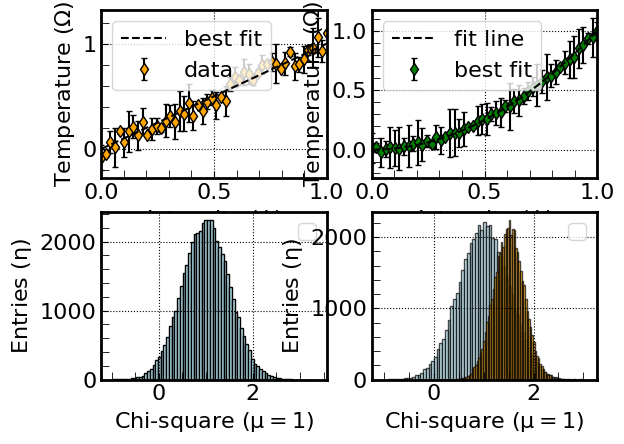

Write Python code to recreate this figure.
"""
====================================
Filename:       sampleFile.py 
[redacted]
Description:    An example file to demonstrate the PEP-88088 style proposal. 
                Will display some sample matplotlib plots. 
====================================
Notes
     Notes and TODOs go here. 
"""

## imports ##
import random
import itertools
import matplotlib
import numpy as np
import seaborn as sns
import matplotlib.pyplot as plt

## global settings ##

## matplotlib settings ##
plt.rcParams['grid.color']          = 'k'                                               ## color of the grid lines
plt.rcParams['grid.linestyle']      = ':'                                               ## style of the grid lines
plt.rcParams['grid.linewidth']      = 0.8                                               ## grid linewidth 
plt.rcParams["font.family"]         = "Times New Roman"                                 ## font
plt.rcParams['xtick.direction']     = 'in'                                              ## x tick direction
plt.rcParams['ytick.direction']     = 'in'                                              ## y tick direction
plt.rcParams['axes.linewidth']      = 2                                                 ## global linewidth
colors                              = [                                                 ## colormaps
                                        "windows blue",     
                                        "amber", 
                                        "greyish", 
                                        "faded green", 
                                        "dusty purple"
                                    ]
cycol                               = itertools.cycle(sns.color_palette("bone", 8))     ## color cycle definition
plt.rcParams.update({'font.size': 16})                                                  ## font size update
matplotlib.rcParams.update({'errorbar.capsize': 2})                                     ## errorbar capsize
plt.rcParams.update({'mathtext.default':  'regular' })                                  ## math enabling


## global variables ##
DATASET_RESOLUTION  = 50        ## resolution of the fake datasets generated
TIME_START          = 0         ## start time
TIME_END            = 1         ## end time 


class Data(object):
    """
        Contains x and y data for a dataset.

    """
    def __init__(self, x, y):
        """
            Initializes the class.
        
            Args:
                x (list): List of x values in a dataset. 
                y (list): List of y values in a dataset. 
        
            Returns:
                none (none): none
        
        """
        
        ## add input arguments as attributes ##
        self.x = x 
        self.y = y


    def squareY(self):
        """     
            Square the y portion of the dataset. 
            Operates on self.y in place. 
        
            Args:
                none (none): none
        
            Returns:
                none (none): none
        
        """
        
        ## square the y portion element-wise ##
        self.y = [yElement**2 for yElement in self.y]


def main():
    """
        Main function flow.
    
        Args:
            none (none): none
    
        Returns:
            none (none): none
    
    """
    
    ## define an x dataset ##
    xDataset = np.linspace(TIME_START, TIME_END, DATASET_RESOLUTION)

    ## define first subplot, linear relationship with noise and error ##
    plt.subplot(221)
    plt.xlim(TIME_START, TIME_END)

    ## define initial non-noisy set ##
    linY = xDataset

    ## add noise to linY ##
    linY = [y + 0.2*(random.random() - 0.5) for y in linY]

    ## generate fake error bars ##
    errLinY = [0.2*random.random() for y in linY]
    plt.errorbar(xDataset, linY, yerr=errLinY, fmt='d', color='orange', label='data', markeredgecolor='black', ecolor='black')

    ## create fit line ##
    fitLine = xDataset

    ## plot fit line ##
    plt.plot(xDataset, fitLine, linestyle='--', color='black', zorder=999, label='best fit')

    ## set labels ##
    plt.xlabel("Intensity ($\phi$)")
    plt.ylabel("Temperature ($\Omega$)")

    ## figure post processing ##
    plt.tick_params(length=5)
    plt.legend()
    plt.minorticks_on()
    plt.tick_params('both', which='minor', length=6)
    plt.grid()


    ## define second subplot, quadratic relationship with noise and error ##
    plt.subplot(222)
    plt.xlim(TIME_START, TIME_END)

    ## define initial non-noisy set ##
    linY = xDataset

    ## create data object and square the Y values ##
    dataObject = Data(xDataset, linY)
    dataObject.squareY()

    ## add noise to linY ##
    dataObject.y = [y + 0.05*(random.random() - 0.5) for y in dataObject.y]

    ## generate fake error bars ##
    errLinY = [0.2*random.random() for y in dataObject.y]
    plt.errorbar(xDataset, dataObject.y, yerr=errLinY, fmt='d', color="green", label='best fit', markeredgecolor='black', ecolor='black')

    ## create fit line ##
    fitLine = xDataset

    ## plot fit line ##
    plt.plot(xDataset, fitLine**2, linestyle='--', color='black', zorder=999, label='fit line')

    ## set labels ##
    plt.xlabel("Intensity ($\phi$)")
    plt.ylabel("Temperature ($\Omega$)")

    ## figure post processing ##
    plt.tick_params(length=5)
    plt.legend()
    plt.minorticks_on()
    plt.tick_params('both', which='minor', length=6)
    plt.grid()


    ## third subplot, random histogram ##
    plt.subplot(223)

    ## make the data ##
    data = [random.gauss(1, 0.5) for i in range(DATASET_RESOLUTION*1000)]

    ## make histogram ##
    plt.hist(data, bins=75, edgecolor='black', color='lightblue')

    ## set labels ##
    plt.xlabel("Chi-square ($\mu=1$)")
    plt.ylabel("Entries ($\eta$)")

    ## figure post processing ##
    plt.tick_params(length=5)
    plt.legend()
    plt.minorticks_on()
    plt.tick_params('both', which='minor', length=6)
    plt.grid()

    ## fourth subplot,  ##
    plt.subplot(224)

    ## make the data ##
    data = [random.gauss(1.0, 0.5) for i in range(DATASET_RESOLUTION*1000)]
    data2 = [random.gauss(1.5, 0.3) for i in range(DATASET_RESOLUTION*1000)]

    ## make histogram ##
    plt.hist(data, bins=75, edgecolor='black', color='lightblue', alpha=0.7)
    plt.hist(data2, bins=75, edgecolor='black', color='orange', alpha=0.7)

    ## set labels ##
    plt.xlabel("Chi-square ($\mu=1$)")
    plt.ylabel("Entries ($\eta$)")

    ## figure post processing ##
    plt.tick_params(length=5)
    plt.legend()
    plt.minorticks_on()
    plt.tick_params('both', which='minor', length=6)
    plt.grid()





    ## show entire plot ##
    plt.show()
    

if __name__ == '__main__':
    main()